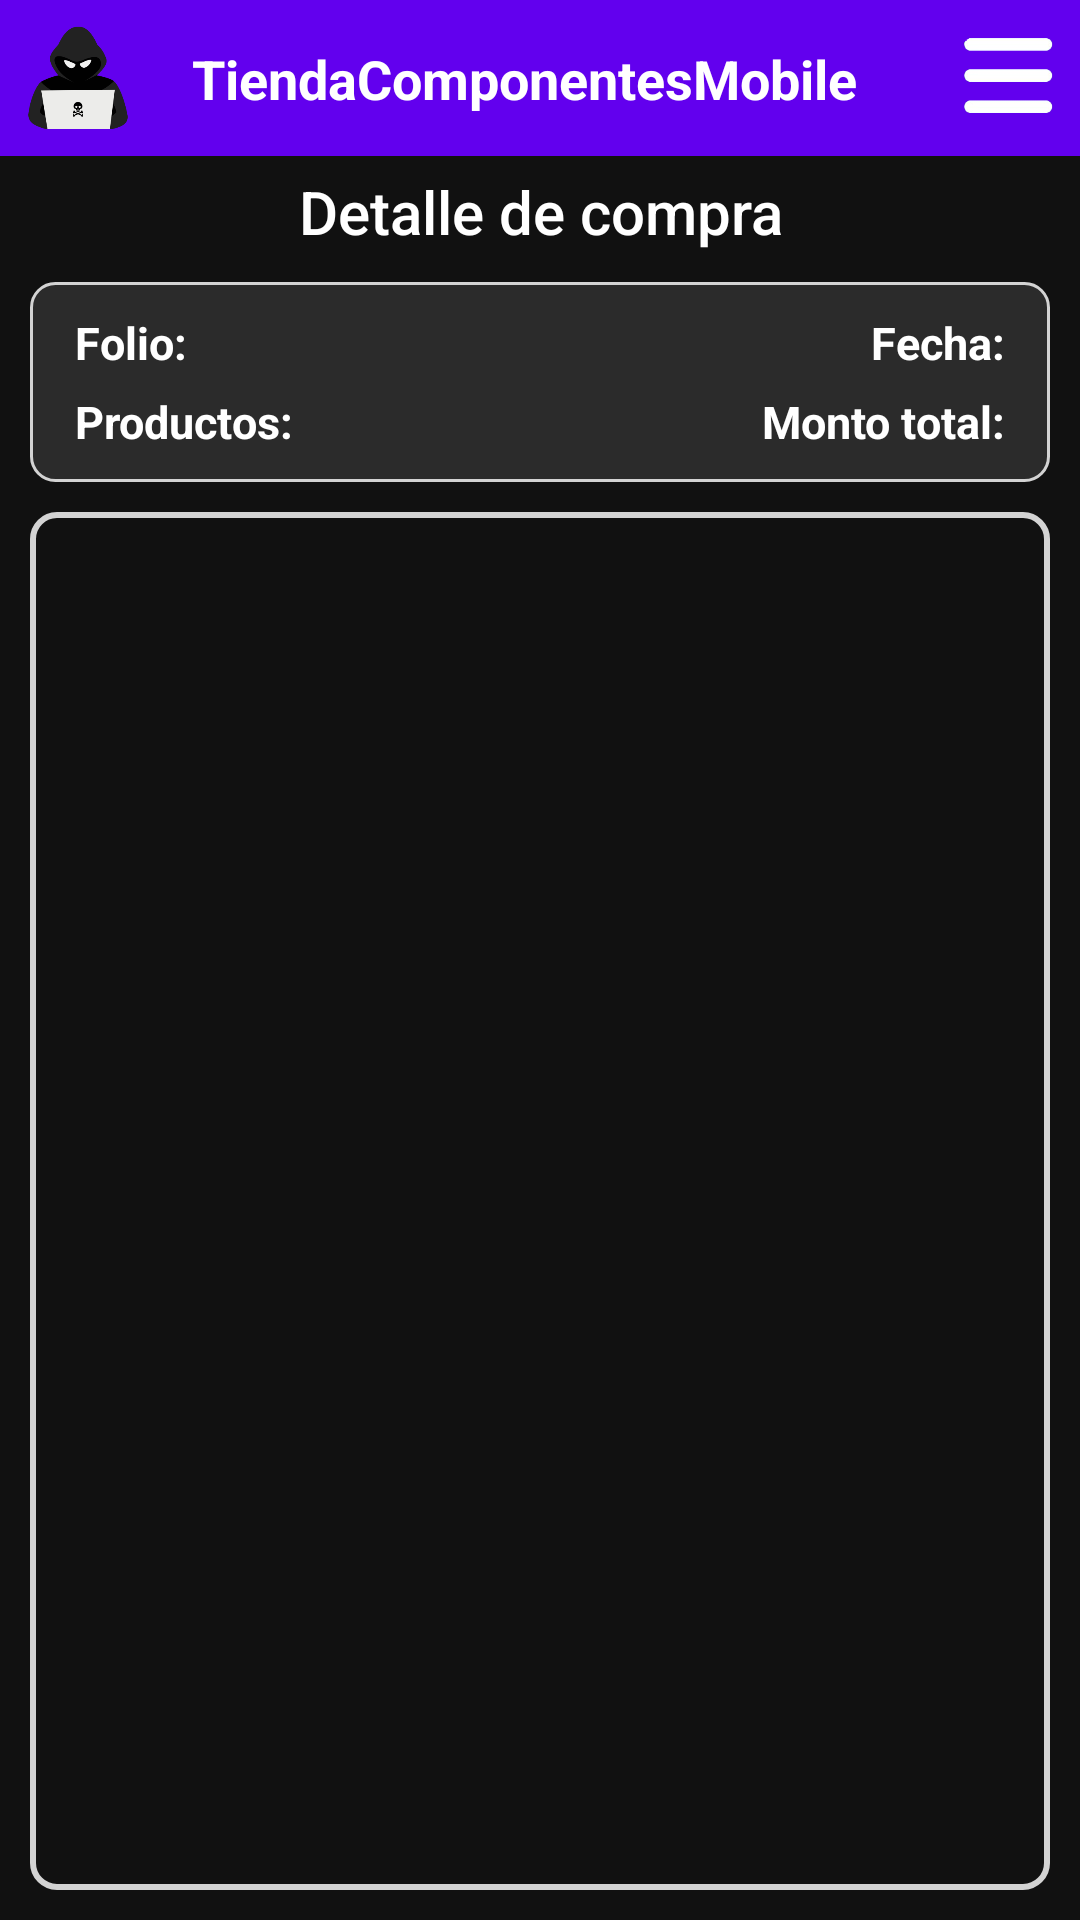

Produce the Android XML layout that renders to this screen, including the resource entries it uses.
<!-- AndroidManifest.xml: application theme Theme.TiendaComponentesMobile -->
<!-- res/layout/activity_purchase_details.xml -->
<?xml version="1.0" encoding="utf-8"?>
<androidx.constraintlayout.widget.ConstraintLayout xmlns:android="http://schemas.android.com/apk/res/android"
    xmlns:app="http://schemas.android.com/apk/res-auto"
    xmlns:tools="http://schemas.android.com/tools"
    android:id="@+id/main"
    android:layout_width="match_parent"
    android:layout_height="match_parent"
    android:background="@color/background_color"
    tools:context=".ui.PurchaseDetailsActivity">


    <include
        android:id="@+id/header"
        layout="@layout/header_layout"
        android:layout_width="match_parent"
        android:layout_height="wrap_content" />

    <TextView
        android:id="@+id/txtTitlePurchaseDetails"
        android:layout_width="wrap_content"
        android:layout_height="wrap_content"
        android:fontFamily="sans-serif-medium"
        android:gravity="center"
        android:text="@string/menu_purchase_details_option"
        android:textColor="@color/white"
        android:textSize="20sp"
        android:layout_marginTop="5dp"
        app:layout_constraintTop_toBottomOf="@id/header"
        app:layout_constraintStart_toStartOf="parent"
        app:layout_constraintEnd_toEndOf="parent"/>

    
    <LinearLayout
        android:id="@+id/header_container"
        android:layout_width="match_parent"
        android:layout_height="wrap_content"
        android:orientation="vertical"
        android:background="@drawable/border_card"
        android:padding="10dp"
        android:layout_margin="10dp"
        app:layout_constraintTop_toBottomOf="@id/txtTitlePurchaseDetails"
        app:layout_constraintStart_toStartOf="parent"
        app:layout_constraintEnd_toEndOf="parent">


        <LinearLayout
            android:layout_width="match_parent"
            android:layout_height="wrap_content"
            android:orientation="horizontal">

            <LinearLayout
                android:layout_width="0dp"
                android:layout_height="wrap_content"
                android:layout_weight="1"
                android:orientation="vertical">

                <TextView
                    android:id="@+id/txtOrderNumberPurchaseDetails"
                    android:layout_width="wrap_content"
                    android:layout_height="wrap_content"
                    android:text="@string/sale_order_number"
                    android:textColor="@color/white"
                    android:textSize="15sp"
                    android:textStyle="bold"
                    android:layout_marginStart="5dp"/>

                <TextView
                    android:id="@+id/txtProductsCountPurchaseDetails"
                    android:layout_width="wrap_content"
                    android:layout_height="wrap_content"
                    android:text="@string/sale_products_quantity"
                    android:textColor="@color/white"
                    android:textSize="15sp"
                    android:textStyle="bold"
                    android:layout_marginStart="5dp"
                    android:layout_marginTop="6dp"/>
            </LinearLayout>

            <LinearLayout
                android:layout_width="0dp"
                android:layout_height="wrap_content"
                android:layout_weight="1"
                android:orientation="vertical"
                android:gravity="end">

                <TextView
                    android:id="@+id/txtDatePurchaseDetails"
                    android:layout_width="wrap_content"
                    android:layout_height="wrap_content"
                    android:text="@string/sale_date"
                    android:textColor="@color/white"
                    android:textSize="15sp"
                    android:textStyle="bold"
                    android:layout_marginEnd="5dp"/>

                <TextView
                    android:id="@+id/txtTotalAmountPurchaseDetails"
                    android:layout_width="wrap_content"
                    android:layout_height="wrap_content"
                    android:text="@string/sale_total_amount"
                    android:textColor="@color/white"
                    android:textSize="15sp"
                    android:textStyle="bold"
                    android:layout_marginEnd="5dp"
                    android:layout_marginTop="6dp"/>
            </LinearLayout>
        </LinearLayout>
    </LinearLayout>


    <LinearLayout
        android:layout_width="match_parent"
        android:layout_height="0dp"
        android:layout_margin="10dp"
        android:padding="10dp"
        android:background="@drawable/border_thin_curved"
        android:orientation="vertical"
        app:layout_constraintTop_toBottomOf="@id/header_container"
        app:layout_constraintBottom_toBottomOf="parent"
        app:layout_constraintStart_toStartOf="parent"
        app:layout_constraintEnd_toEndOf="parent">

        <androidx.recyclerview.widget.RecyclerView
            android:id="@+id/rvProductsPurchaseDetails"
            android:layout_width="match_parent"
            android:layout_height="wrap_content"
            app:layout_constraintStart_toStartOf="parent"
            app:layout_constraintEnd_toEndOf="parent"/>


    </LinearLayout>

</androidx.constraintlayout.widget.ConstraintLayout>
<!-- res/layout/header_layout.xml (included above) -->
<?xml version="1.0" encoding="utf-8"?>
<androidx.constraintlayout.widget.ConstraintLayout
    xmlns:android="http://schemas.android.com/apk/res/android"
    xmlns:app="http://schemas.android.com/apk/res-auto"
    android:layout_width="match_parent"
    android:layout_height="wrap_content"
    android:background="@color/purple_500"
    android:padding="4dp">

    
    <ImageView
        android:id="@+id/left_icon"
        android:layout_width="44dp"
        android:layout_height="44dp"
        android:contentDescription="@string/imagen_web"
        android:src="@mipmap/logo_icon_foreground"
        app:layout_constraintStart_toStartOf="parent"
        app:layout_constraintTop_toTopOf="parent"
        app:layout_constraintBottom_toBottomOf="parent" />

    
    <TextView
        android:id="@+id/header_title"
        android:layout_width="wrap_content"
        android:layout_height="wrap_content"
        android:layout_marginStart="16dp"
        android:text="@string/app_name"
        android:textColor="@android:color/white"
        android:textSize="18sp"
        android:textStyle="bold"
        app:layout_constraintStart_toEndOf="@id/left_icon"
        app:layout_constraintTop_toTopOf="parent"
        app:layout_constraintBottom_toBottomOf="parent" />

    
    <ImageView
        android:id="@+id/menu_icon"
        android:layout_width="40dp"
        android:layout_height="40dp"
        android:contentDescription="@string/menu_icon"
        android:src="@mipmap/icono_menu_hamburguesa_foreground"
        app:layout_constraintEnd_toEndOf="parent"
        app:layout_constraintTop_toTopOf="parent"
        app:layout_constraintBottom_toBottomOf="parent" />

</androidx.constraintlayout.widget.ConstraintLayout>
<!-- resources referenced by this layout -->
<resources>
  <color name="background_color">#111111</color>
  <color name="purple_500">#FF6200EE</color>
  <color name="white">#FFFFFFFF</color>
  <!-- drawable border_card (drawable) -->
  <?xml version="1.0" encoding="utf-8"?>
  <shape xmlns:android="http://schemas.android.com/apk/res/android"
      android:shape="rectangle">
      
      <solid android:color="@color/gray_second" />
      
      <stroke
          android:width="1dp"
          android:color="#D3D3D3" /> 
  
      <corners
          android:radius="8dp" />
  </shape>
  <!-- drawable border_thin_curved (drawable) -->
  <?xml version="1.0" encoding="utf-8"?>
  <shape xmlns:android="http://schemas.android.com/apk/res/android"
      android:shape="rectangle">
  
      
      <solid android:color="@android:color/transparent" />
  
      
      <stroke
          android:width="2dp"
          android:color="#D3D3D3" />
  
      
      <corners android:radius="8dp" />
  
  </shape>
  <!-- mipmap icono_menu_hamburguesa_foreground: webp bitmap (mipmap-hdpi, 2316 bytes) -->
  <!-- mipmap logo_icon_foreground: webp bitmap (mipmap-hdpi, 2638 bytes) -->
  <string name="app_name">TiendaComponentesMobile</string>
  <string name="imagen_web">Imagen web del sitio</string>
  <string name="menu_icon">Icono del menu hamburguesa\n</string>
  <string name="menu_purchase_details_option">Detalle de compra</string>
  <string name="sale_date">Fecha:</string>
  <string name="sale_order_number">Folio:</string>
  <string name="sale_products_quantity">Productos:</string>
  <string name="sale_total_amount">Monto total:</string>
  <style name="Theme.TiendaComponentesMobile" parent="Base.Theme.TiendaComponentesMobile" />
  <color name="gray_second">#2B2B2B</color>
  <style name="Base.Theme.TiendaComponentesMobile" parent="Theme.Material3.DayNight.NoActionBar">
          <item name="android:textColor">@color/white</item>
      </style>
</resources>
